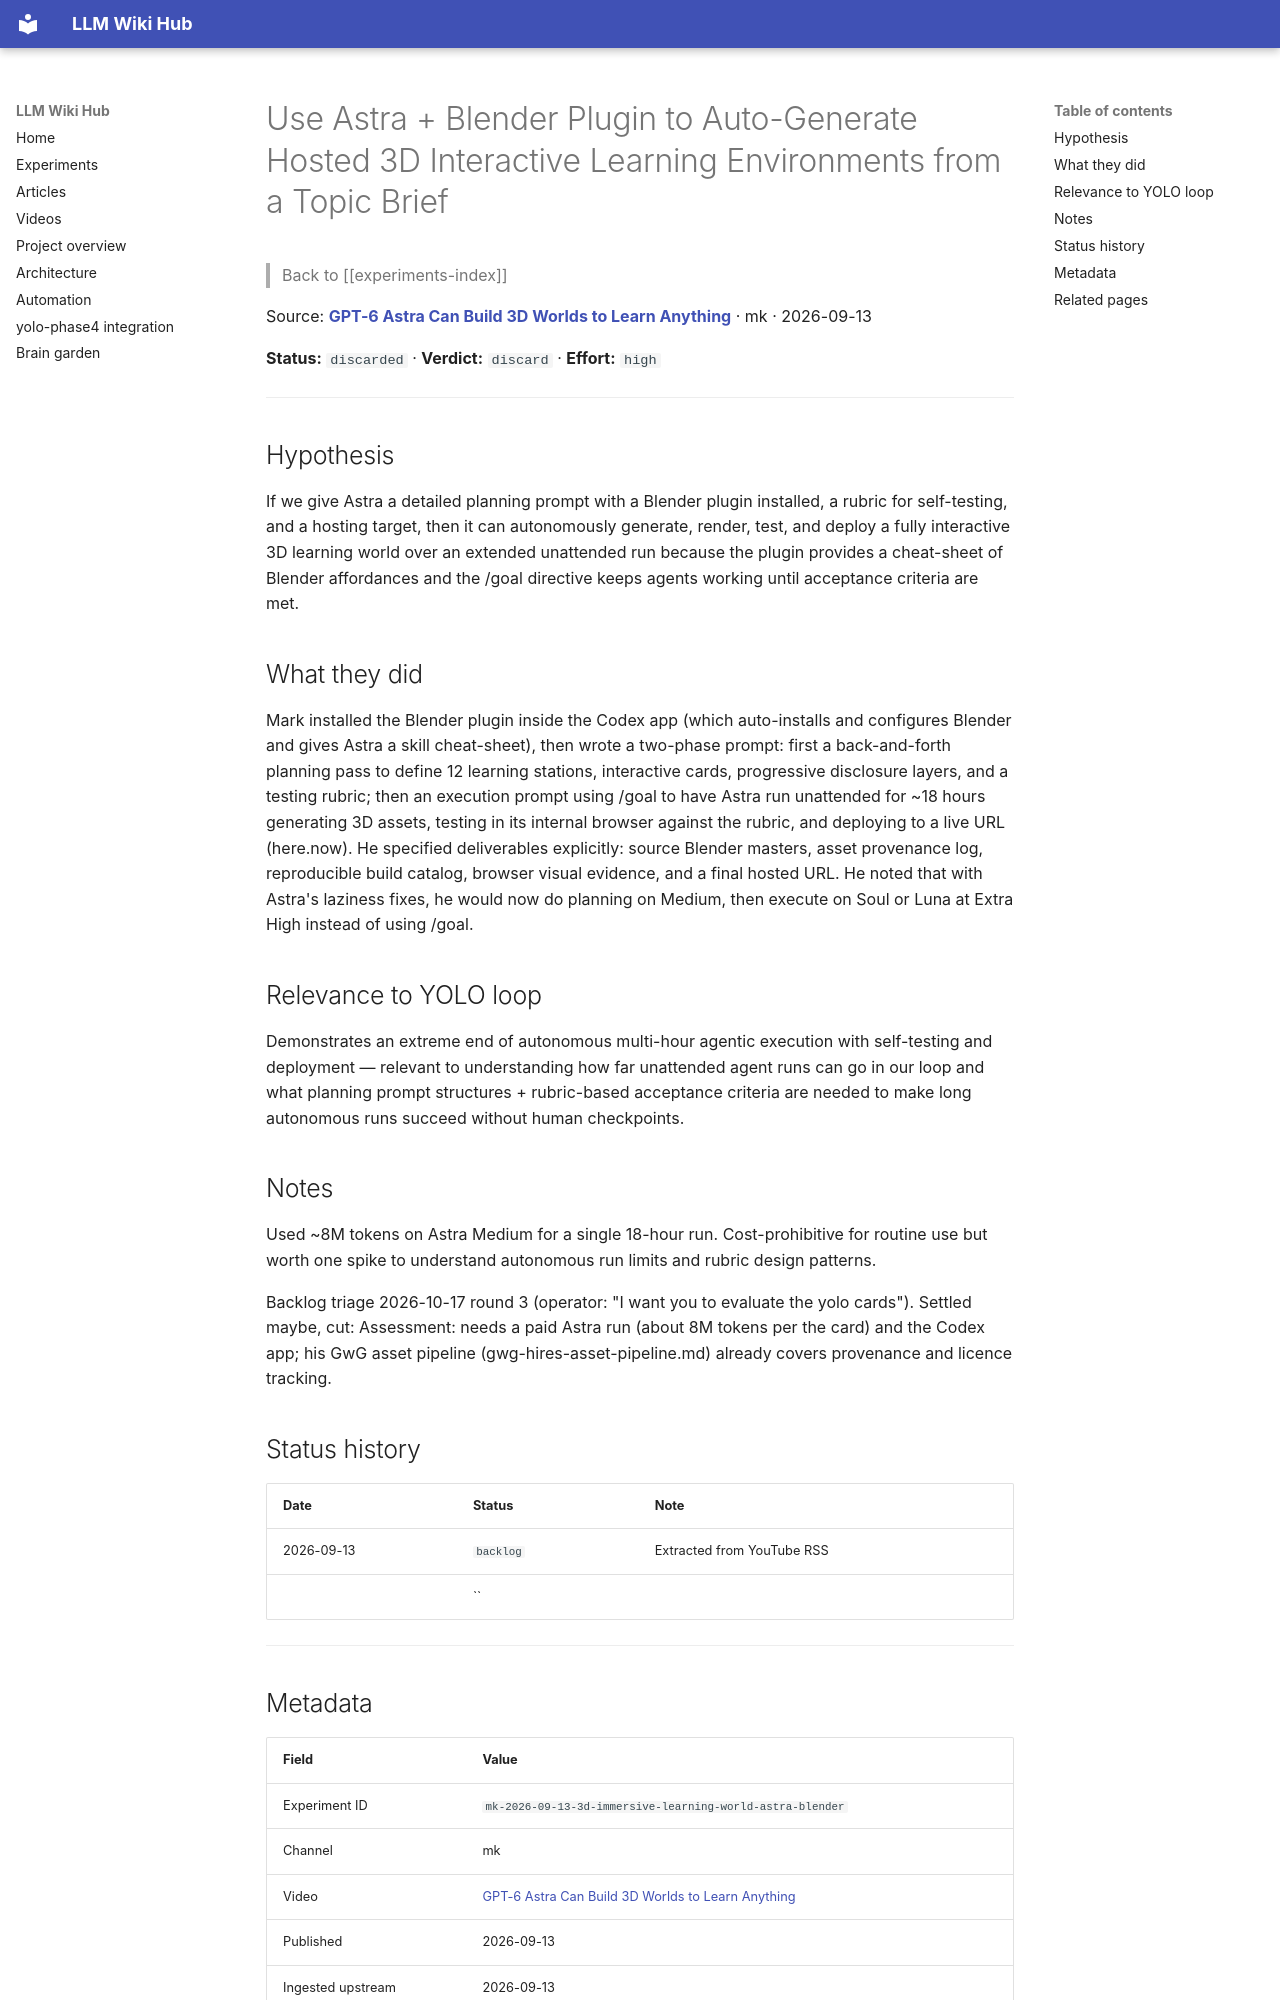

repository: Anguijm/llm-wiki-hub · page: experiments/mk-2026-09-13-3d-immersive-learning-world-astra-blender/index.html · generator: mkdocs

# Use Astra + Blender Plugin to Auto-Generate Hosted 3D Interactive Learning Environments from a Topic Brief

> Back to [[experiments-index]]

Source: **[GPT-6 Astra Can Build 3D Worlds to Learn Anything](https://www.youtube.com/watch?v=27qpBfBhpDk)** · mk · 2026-09-13

**Status:** `discarded` · **Verdict:** `discard` · **Effort:** `high`

---

## Hypothesis

If we give Astra a detailed planning prompt with a Blender plugin installed, a rubric for self-testing, and a hosting target, then it can autonomously generate, render, test, and deploy a fully interactive 3D learning world over an extended unattended run because the plugin provides a cheat-sheet of Blender affordances and the /goal directive keeps agents working until acceptance criteria are met.

## What they did

Mark installed the Blender plugin inside the Codex app (which auto-installs and configures Blender and gives Astra a skill cheat-sheet), then wrote a two-phase prompt: first a back-and-forth planning pass to define 12 learning stations, interactive cards, progressive disclosure layers, and a testing rubric; then an execution prompt using /goal to have Astra run unattended for ~18 hours generating 3D assets, testing in its internal browser against the rubric, and deploying to a live URL (here.now). He specified deliverables explicitly: source Blender masters, asset provenance log, reproducible build catalog, browser visual evidence, and a final hosted URL. He noted that with Astra's laziness fixes, he would now do planning on Medium, then execute on Soul or Luna at Extra High instead of using /goal.

## Relevance to YOLO loop

Demonstrates an extreme end of autonomous multi-hour agentic execution with self-testing and deployment — relevant to understanding how far unattended agent runs can go in our loop and what planning prompt structures + rubric-based acceptance criteria are needed to make long autonomous runs succeed without human checkpoints.

## Notes

Used ~8M tokens on Astra Medium for a single 18-hour run. Cost-prohibitive for routine use but worth one spike to understand autonomous run limits and rubric design patterns.

Backlog triage 2026-10-17 round 3 (operator: "I want you to evaluate the yolo cards"). Settled maybe, cut: Assessment: needs a paid Astra run (about 8M tokens per the card) and the Codex app; his GwG asset pipeline (gwg-hires-asset-pipeline.md) already covers provenance and licence tracking.

## Status history

| Date | Status | Note |
|---|---|---|
| 2026-09-13 | `backlog` | Extracted from YouTube RSS |
|  | `` |  |

---
